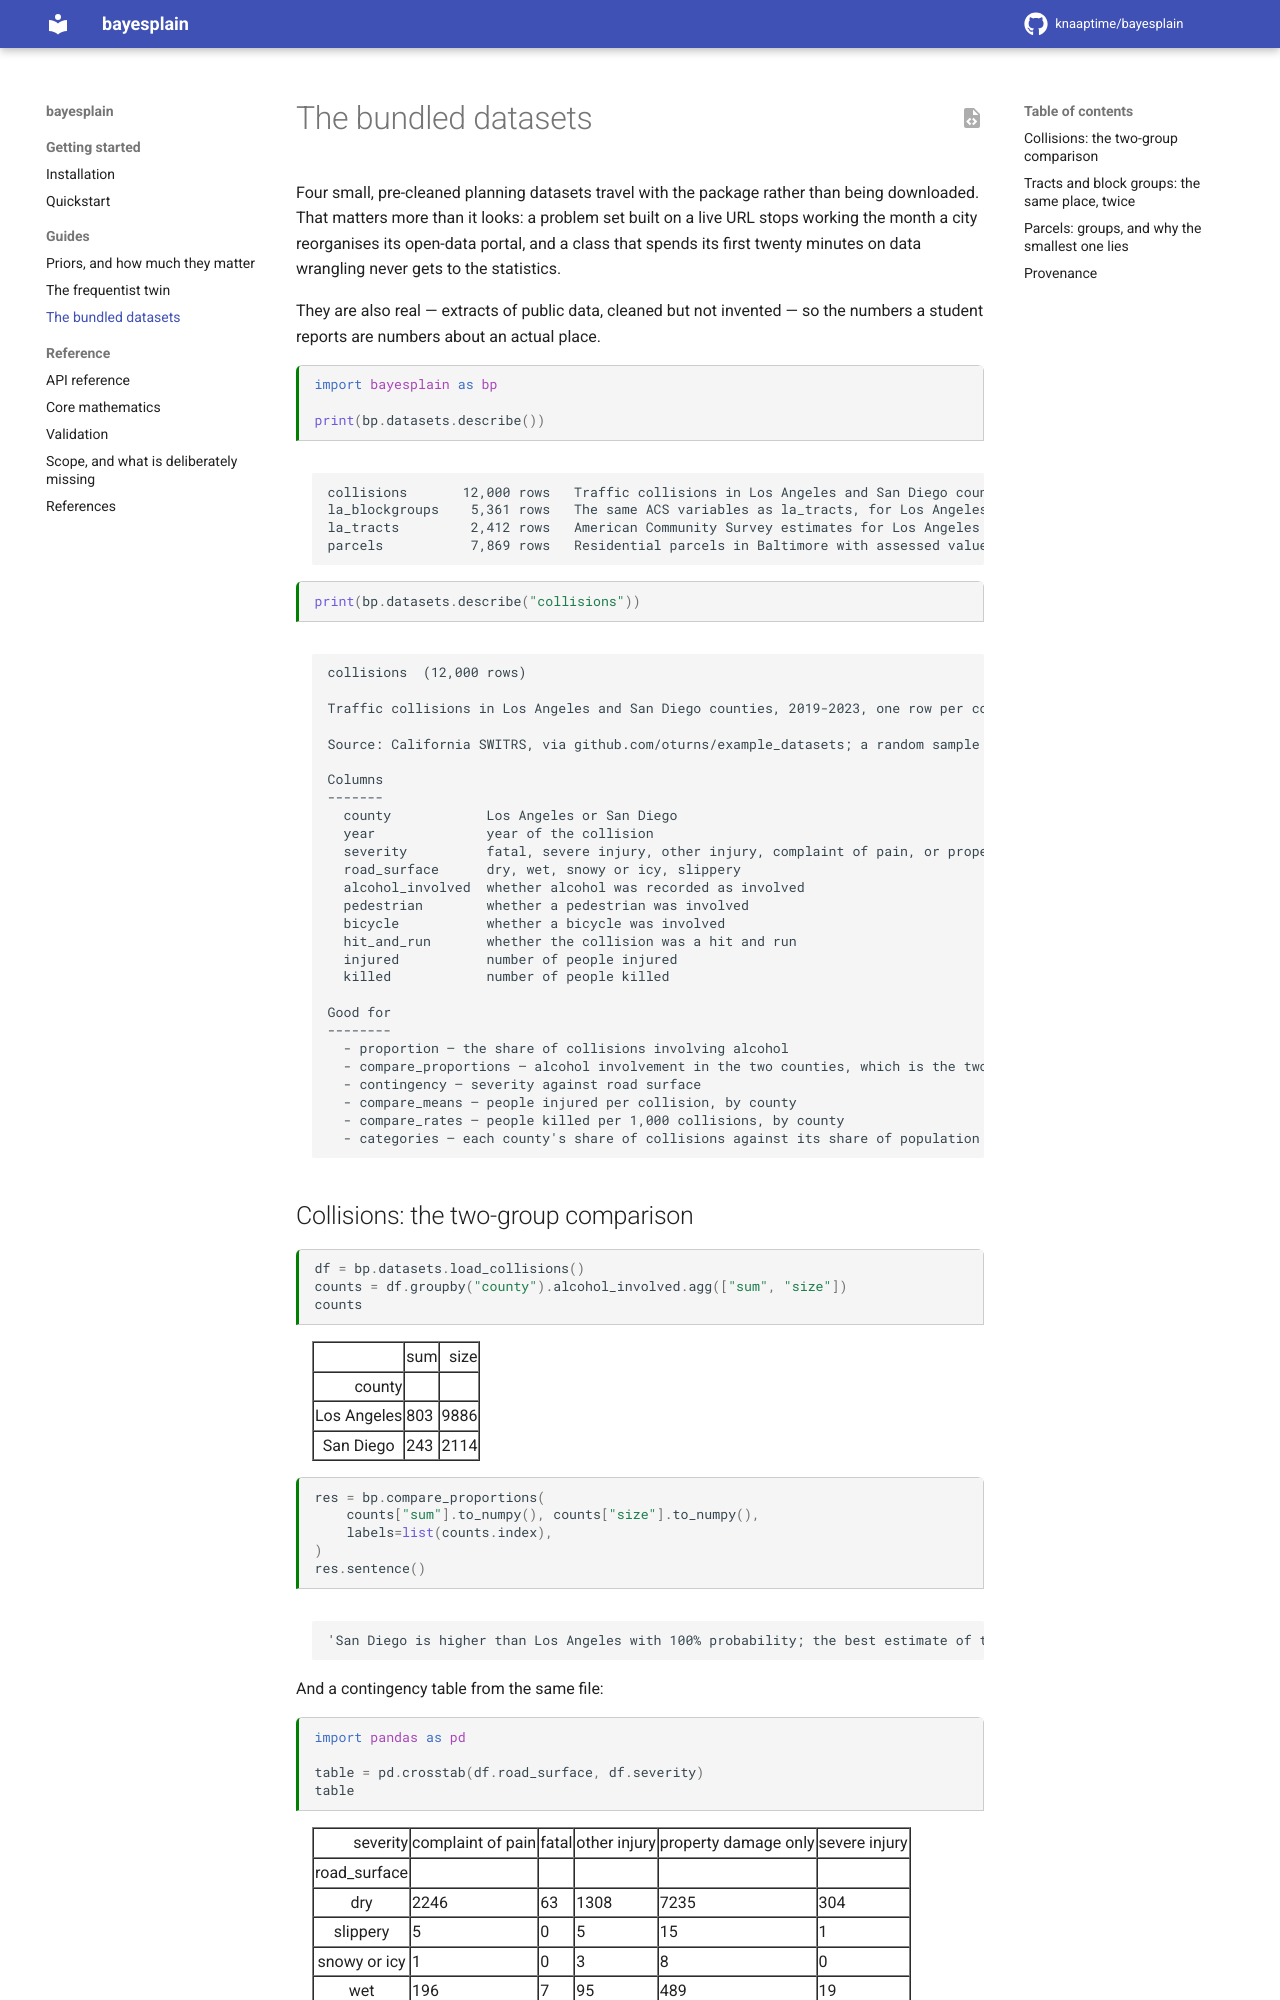

repository: knaaptime/bayesplain · page: stable/user-guide/datasets.html · generator: sphinx

---
jupytext:
  text_representation:
    extension: .md
    format_name: myst
kernelspec:
  display_name: Python 3
  name: python3
---

# The bundled datasets

Four small, pre-cleaned planning datasets travel with the package rather than
being downloaded. That matters more than it looks: a problem set built on a
live URL stops working the month a city reorganises its open-data portal, and a
class that spends its first twenty minutes on data wrangling never gets to the
statistics.

They are also real — extracts of public data, cleaned but not invented — so the
numbers a student reports are numbers about an actual place.

```{code-cell} ipython3
import bayesplain as bp

print(bp.datasets.describe())
```

```{code-cell} ipython3
print(bp.datasets.describe("collisions"))
```

## Collisions: the two-group comparison

```{code-cell} ipython3
df = bp.datasets.load_collisions()
counts = df.groupby("county").alcohol_involved.agg(["sum", "size"])
counts
```

```{code-cell} ipython3
res = bp.compare_proportions(
    counts["sum"].to_numpy(), counts["size"].to_numpy(),
    labels=list(counts.index),
)
res.sentence()
```

And a contingency table from the same file:

```{code-cell} ipython3
import pandas as pd

table = pd.crosstab(df.road_surface, df.severity)
table
```

```{code-cell} ipython3
print(bp.contingency(table).summary())
```
